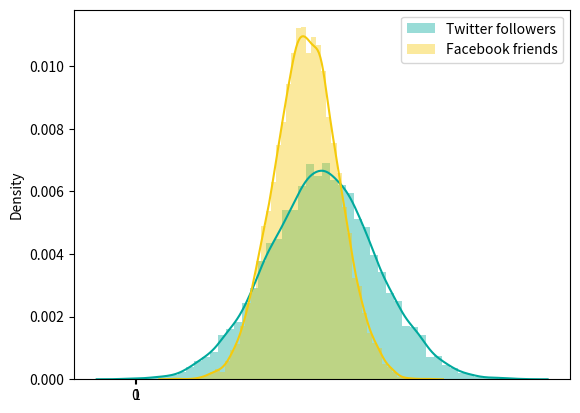

This chart was generated by the following Python code: (Note: this script raises an exception after producing the figure.)
%matplotlib inline
import numpy as np
import matplotlib.pyplot as plt
import seaborn as sns
from scipy import stats

sns.set_palette(['#00A99D', '#F5CA0C', '#B6129F', '#76620C', '#095C57'])
np.version.full_version

# Draw 10000 samples from a normal distribution of Twitter followers
twitter_mu = 208.0
twitter_sigma = 60.0
twitter_followers = np.random.normal(twitter_mu, twitter_sigma, 10000)

# show first 12 samples
twitter_followers[:12]

# Draw 10000 samples from a normal distribution of Facebook friends
facebook_mu = 190.0
facebook_sigma = 36.0
facebook_friends = np.random.normal(facebook_mu, facebook_sigma, 10000)

# show first 12 samples
facebook_friends[:12]

# Distribution plot of both normal distributions
sns.distplot(twitter_followers, label='Twitter followers')
sns.distplot(facebook_friends, label='Facebook friends')
c=plt.legend()

# Boxplot of the distributions
# Note the sub zero twitter folowers
c=sns.boxplot([twitter_followers, facebook_friends], 
            names=['Twitter followers', 'Facebook friends'])

# Calculate the z-scores for Twitter followers
z_scores_twitter = stats.mstats.zscore(twitter_followers)
z_scores_twitter[:12]

# Calculate the z-scores for Facebook friends
z_scores_facebook = stats.mstats.zscore(facebook_friends)
z_scores_facebook[:12]

# Distribution plot of the normalized distributions
sns.distplot(z_scores_twitter, label='Twitter followers')
sns.distplot(z_scores_facebook, label='Facebook friends')
c=plt.legend(title='Normalized values (z-Scores)')

# Boxplot of the normalized distributions
c=sns.boxplot([z_scores_twitter, z_scores_facebook],
            names=['Twitter followers', 'Facebook friends'])

# First calculate the z score for my number of Twitter followers
me_twitter_followers = 92.0
me_twitter_zscore = (me_twitter_followers - twitter_mu) / twitter_sigma
me_twitter_zscore

# Than map the z score to a Facebook friends equivalent
me_equiv_facebook_friends = me_twitter_zscore * facebook_sigma + facebook_mu
me_equiv_facebook_friends